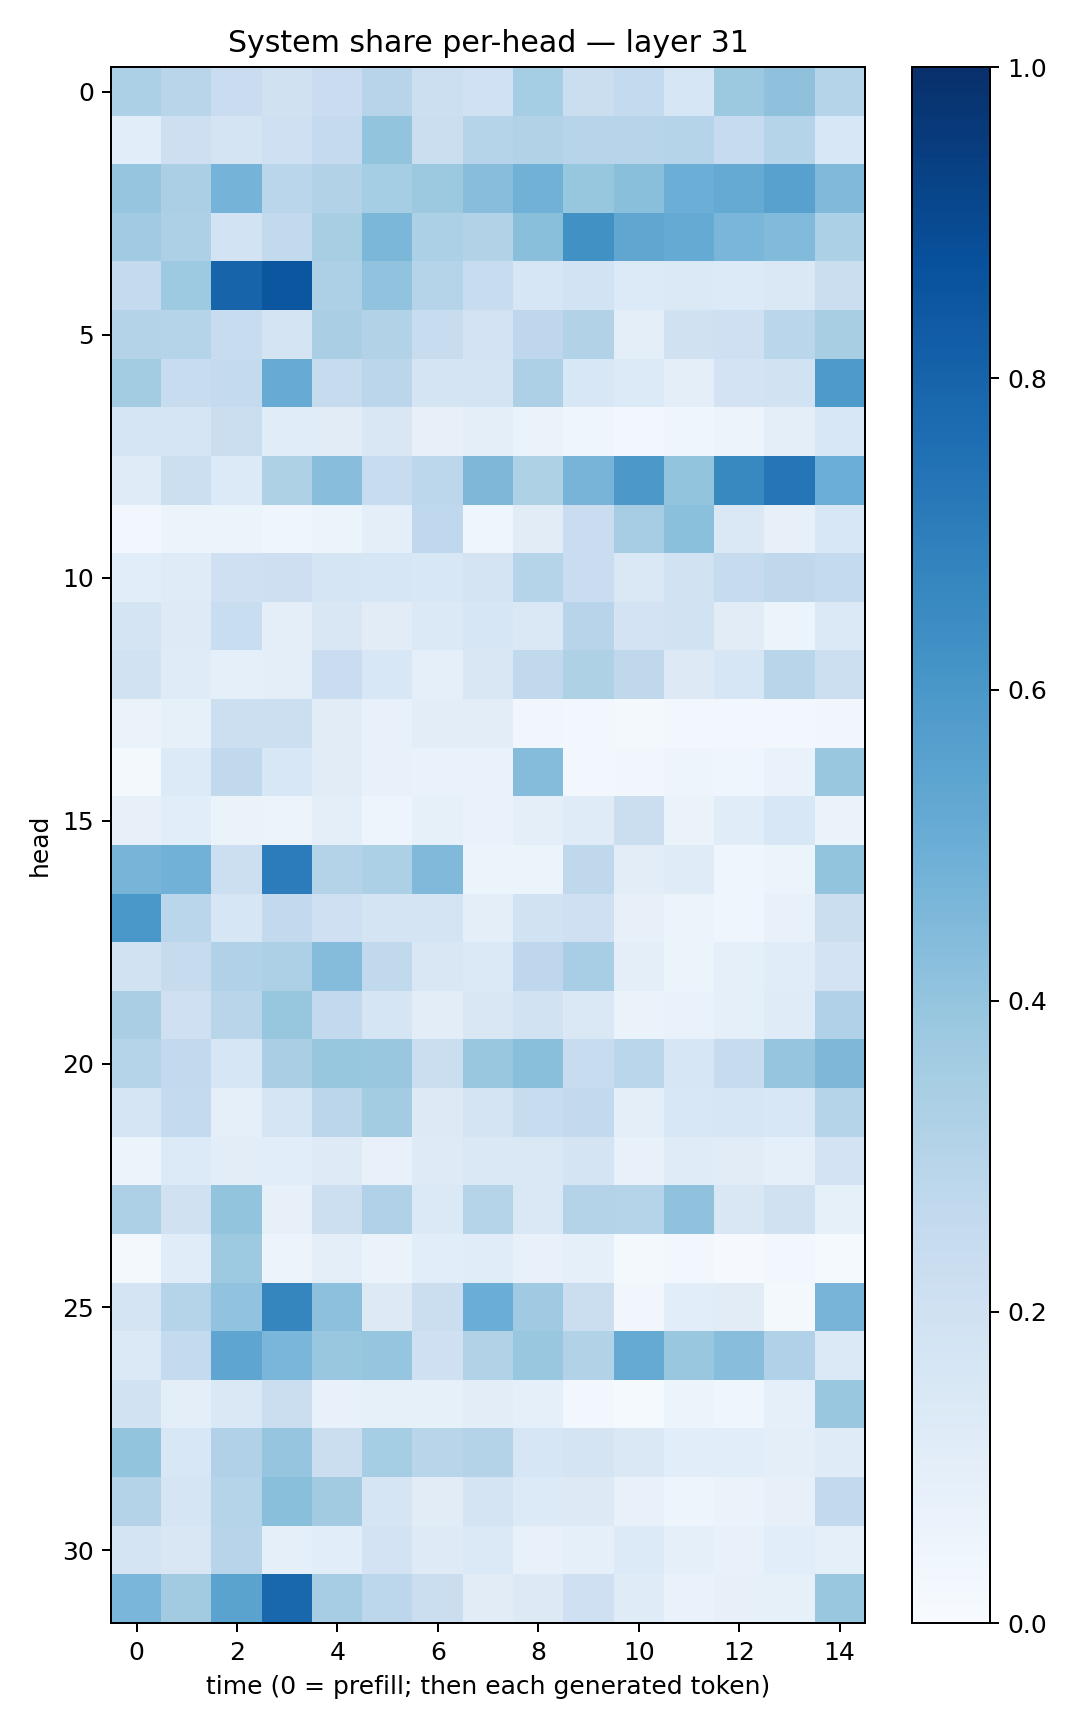

The data file committed next to this chart (first rows):
0.3301359, 0.29069123, 0.22725564, 0.19789767, 0.22979738, 0.29493597, 0.21500205, 0.2023254, 0.35283187, 0.22370905, 0.25654605, 0.15627877, 0.3766434, 0.41341534, 0.29771143
0.1079, 0.2147, 0.179, 0.2043, 0.2528, 0.3991, 0.2219, 0.3037, 0.3134, 0.2948, 0.2937, 0.3042, 0.2491, 0.3015, 0.1524
0.396, 0.3344, 0.4761, 0.2868, 0.3093, 0.3526, 0.3775, 0.4266, 0.4825, 0.3919, 0.4224, 0.4992, 0.5179, 0.5566, 0.4476
0.365, 0.3281, 0.1847, 0.2617, 0.3435, 0.4583, 0.3286, 0.3158, 0.4238, 0.6274, 0.5334, 0.5177, 0.4645, 0.4447, 0.329
0.2523, 0.3711, 0.7977, 0.8549, 0.3271, 0.4041, 0.2987, 0.2368, 0.1598, 0.1843, 0.1333, 0.1397, 0.1328, 0.1479, 0.223
0.308, 0.2982, 0.2404, 0.1749, 0.3363, 0.3138, 0.2349, 0.1824, 0.2739, 0.3096, 0.09886, 0.1967, 0.2057, 0.2863, 0.3437
0.3569, 0.24, 0.2563, 0.5084, 0.2447, 0.282, 0.1791, 0.1758, 0.3255, 0.1553, 0.1349, 0.09966, 0.1823, 0.188, 0.5877
0.1647, 0.1675, 0.2235, 0.1138, 0.113, 0.1493, 0.07815, 0.1006, 0.0644, 0.043, 0.02466, 0.0452, 0.05705, 0.09901, 0.1552
0.1187, 0.2181, 0.1343, 0.3208, 0.4295, 0.2356, 0.2777, 0.4552, 0.3236, 0.4713, 0.5971, 0.4, 0.6567, 0.729, 0.4966
0.02757, 0.05179, 0.06048, 0.04437, 0.05293, 0.09709, 0.2671, 0.04622, 0.1108, 0.2277, 0.3502, 0.4217, 0.1466, 0.08056, 0.1562
0.1085, 0.1202, 0.2047, 0.2125, 0.1701, 0.162, 0.1553, 0.1747, 0.3022, 0.2283, 0.1411, 0.1881, 0.2453, 0.2715, 0.2545
0.178, 0.1244, 0.2338, 0.09599, 0.1516, 0.1132, 0.137, 0.1614, 0.141, 0.2955, 0.183, 0.1936, 0.1099, 0.05151, 0.1394
0.1887, 0.1176, 0.09117, 0.1002, 0.2303, 0.154, 0.09343, 0.1519, 0.2647, 0.3237, 0.27, 0.1251, 0.1631, 0.2909, 0.2156
0.06342, 0.08426, 0.2186, 0.2161, 0.1112, 0.07082, 0.1023, 0.1046, 0.03364, 0.03084, 0.01744, 0.02994, 0.02492, 0.02406, 0.03172
0.02181, 0.1366, 0.2639, 0.1526, 0.113, 0.07716, 0.068, 0.06716, 0.4341, 0.02984, 0.03461, 0.04845, 0.04662, 0.06712, 0.3861
0.07844, 0.1076, 0.06589, 0.05636, 0.099, 0.0495, 0.08508, 0.07028, 0.09993, 0.1173, 0.2251, 0.06485, 0.1137, 0.1561, 0.06563
0.4724, 0.4809, 0.215, 0.7069, 0.3056, 0.3298, 0.4458, 0.05325, 0.05972, 0.2728, 0.1035, 0.1199, 0.04573, 0.05415, 0.4008
0.6004, 0.288, 0.1587, 0.2593, 0.2061, 0.174, 0.172, 0.09376, 0.19, 0.2062, 0.0811, 0.06196, 0.03927, 0.07147, 0.2192
0.1892, 0.2453, 0.3189, 0.3279, 0.4348, 0.2621, 0.1491, 0.1369, 0.2755, 0.3444, 0.09481, 0.05114, 0.08811, 0.116, 0.1829
0.3362, 0.2033, 0.2909, 0.3924, 0.2592, 0.1709, 0.1021, 0.1521, 0.1944, 0.1451, 0.06631, 0.06741, 0.08733, 0.1176, 0.3172
0.3015, 0.2591, 0.1611, 0.3368, 0.3915, 0.3887, 0.2216, 0.3868, 0.4241, 0.2362, 0.2876, 0.1604, 0.2458, 0.3945, 0.457
0.1695, 0.255, 0.08759, 0.1706, 0.2838, 0.3592, 0.1324, 0.1768, 0.2406, 0.2607, 0.1014, 0.1529, 0.1623, 0.1554, 0.2976
0.05915, 0.1362, 0.1047, 0.1088, 0.1232, 0.07659, 0.122, 0.1428, 0.1455, 0.1742, 0.07163, 0.1202, 0.1131, 0.09207, 0.1818
0.3259, 0.1954, 0.4007, 0.08203, 0.2178, 0.3166, 0.1374, 0.3013, 0.1447, 0.3062, 0.3014, 0.4097, 0.1495, 0.1989, 0.0841
0.02138, 0.1158, 0.3741, 0.05525, 0.09548, 0.06291, 0.1079, 0.1165, 0.07131, 0.09302, 0.01803, 0.03122, 0.009545, 0.0281, 0.01539
0.1769, 0.3025, 0.4029, 0.6702, 0.4147, 0.1253, 0.2188, 0.5037, 0.3677, 0.2189, 0.03386, 0.1059, 0.112, 0.02301, 0.4691
0.1371, 0.2548, 0.5364, 0.462, 0.3895, 0.3978, 0.2057, 0.3134, 0.3845, 0.3108, 0.5159, 0.3874, 0.4287, 0.3166, 0.1406
0.1902, 0.1015, 0.1477, 0.2245, 0.07779, 0.08496, 0.08535, 0.1043, 0.0913, 0.02581, 0.01373, 0.05081, 0.04475, 0.08658, 0.3835
0.4009, 0.156, 0.3177, 0.3957, 0.2256, 0.3551, 0.2906, 0.3084, 0.1573, 0.1724, 0.1416, 0.1057, 0.1062, 0.09907, 0.1195
0.3059, 0.1668, 0.2971, 0.4223, 0.3613, 0.1701, 0.1106, 0.1777, 0.1332, 0.1283, 0.07738, 0.04938, 0.06474, 0.07888, 0.26
0.1776, 0.151, 0.2935, 0.08908, 0.1065, 0.1823, 0.1227, 0.1378, 0.07266, 0.09271, 0.1328, 0.09146, 0.07647, 0.1059, 0.08891
0.4647, 0.3594, 0.5475, 0.7857, 0.3487, 0.2792, 0.2238, 0.113, 0.1319, 0.2071, 0.1185, 0.0678, 0.08063, 0.08303, 0.3896
